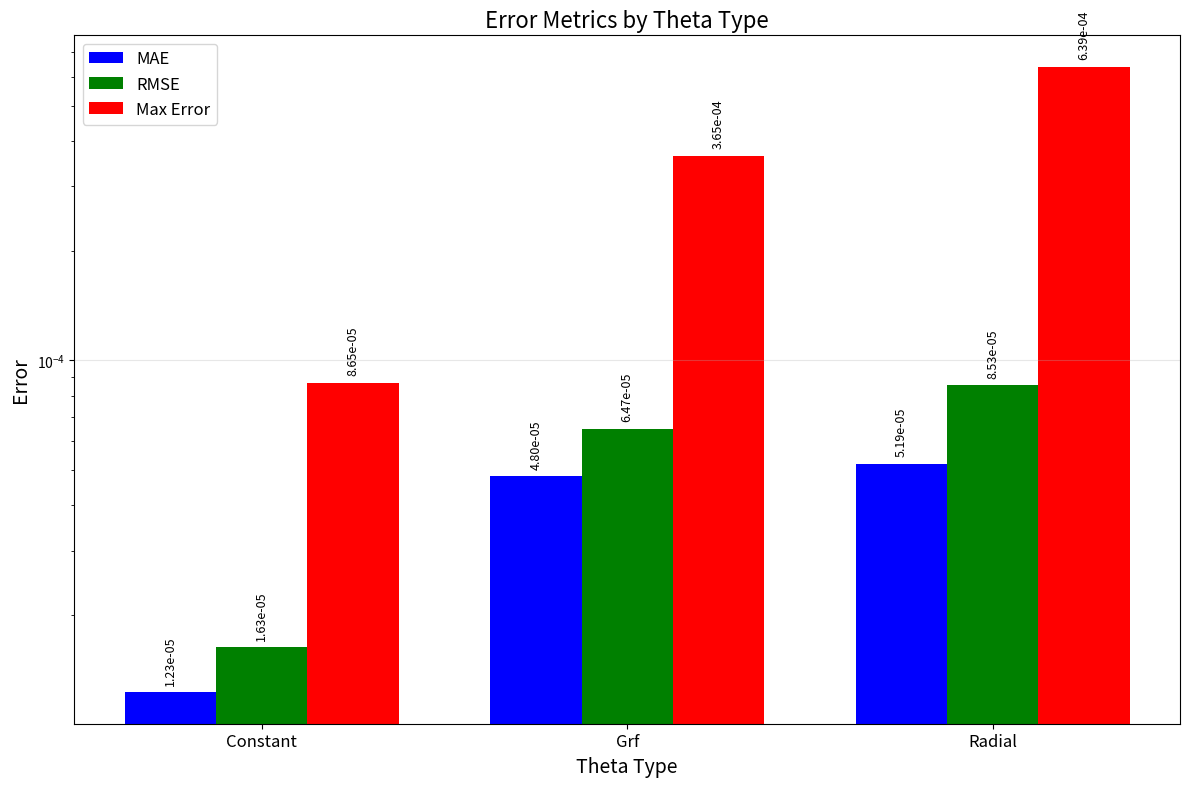

The matplotlib source for this figure:
import numpy as np
import matplotlib.pyplot as plt
import seaborn as sns
from pathlib import Path
import argparse
import json

def plot_theta_type_comparison():
    """
    Create a plot comparing error metrics across different theta types for full domains only.
    """
    # Define theta types
    theta_types = ['constant', 'grf', 'radial']
    
    # Define error metrics for different theta types based on our evaluation results
    # These values are from the evaluation_20250228_093818/metrics_by_theta_type.json
    # and represent full domain evaluations
    mae_values = {
        'constant': 1.2253054319444345e-05,
        'grf': 4.8015347056207246e-05,
        'radial': 5.188176037336234e-05
    }
    
    rmse_values = {
        'constant': 1.62900679242739e-05,
        'grf': 6.472849599958863e-05,
        'radial': 8.530423874617555e-05
    }
    
    max_error_values = {
        'constant': 8.652372489450499e-05,
        'grf': 0.0003646279714303091,
        'radial': 0.0006391399831045419
    }
    
    # Extract values in order
    mae = [mae_values[t] for t in theta_types]
    rmse = [rmse_values[t] for t in theta_types]
    max_error = [max_error_values[t] for t in theta_types]
    
    # Create figure
    plt.figure(figsize=(12, 8))
    plt.title('Error Metrics by Theta Type', fontsize=16)
    
    # Set up bar positions
    x = np.arange(len(theta_types))
    width = 0.25
    
    # Create bars
    plt.bar(x - width, mae, width, label='MAE', color='blue')
    plt.bar(x, rmse, width, label='RMSE', color='green')
    plt.bar(x + width, max_error, width, label='Max Error', color='red')
    
    # Add value labels
    for i, v in enumerate(mae):
        plt.text(i - width, v + v*0.05, f'{v:.2e}', ha='center', va='bottom', fontsize=9, rotation=90)
    
    for i, v in enumerate(rmse):
        plt.text(i, v + v*0.05, f'{v:.2e}', ha='center', va='bottom', fontsize=9, rotation=90)
    
    for i, v in enumerate(max_error):
        plt.text(i + width, v + v*0.05, f'{v:.2e}', ha='center', va='bottom', fontsize=9, rotation=90)
    
    # Set up the plot
    plt.xlabel('Theta Type', fontsize=14)
    plt.ylabel('Error', fontsize=14)
    plt.yscale('log')  # Use log scale for better visualization
    plt.grid(True, alpha=0.3, axis='y')
    plt.xticks(x, [t.capitalize() for t in theta_types], fontsize=12)
    plt.legend(fontsize=12)
    
    # Save the plot
    results_dir = Path('results')
    if not results_dir.exists():
        results_dir.mkdir(parents=True)
    
    plt.tight_layout()
    plt.savefig(results_dir / 'theta_type_comparison_plot_full_domains.png', dpi=300, bbox_inches='tight')
    plt.close()
    
    print(f"Plot saved to {results_dir / 'theta_type_comparison_plot_full_domains.png'}")

def plot_from_json(json_path, filter_subdomains=True):
    """
    Create a plot from a metrics JSON file, optionally filtering out subdomains.
    
    Args:
        json_path: Path to the metrics JSON file
        filter_subdomains: Whether to filter out subdomain samples
    """
    # Load metrics from JSON
    with open(json_path, 'r') as f:
        metrics = json.load(f)
    
    # Define theta types
    theta_types = list(metrics.keys())
    
    # Extract values
    mae = [metrics[t]['mae'] for t in theta_types]
    rmse = [metrics[t]['rmse'] for t in theta_types]
    max_error = [metrics[t]['max_error'] for t in theta_types]
    
    # Create figure
    plt.figure(figsize=(12, 8))
    plt.title('Error Metrics by Theta Type (Full Domains Only)', fontsize=16)
    
    # Set up bar positions
    x = np.arange(len(theta_types))
    width = 0.25
    
    # Create bars
    plt.bar(x - width, mae, width, label='MAE', color='blue')
    plt.bar(x, rmse, width, label='RMSE', color='green')
    plt.bar(x + width, max_error, width, label='Max Error', color='red')
    
    # Add value labels
    for i, v in enumerate(mae):
        plt.text(i - width, v + v*0.05, f'{v:.2e}', ha='center', va='bottom', fontsize=9, rotation=90)
    
    for i, v in enumerate(rmse):
        plt.text(i, v + v*0.05, f'{v:.2e}', ha='center', va='bottom', fontsize=9, rotation=90)
    
    for i, v in enumerate(max_error):
        plt.text(i + width, v + v*0.05, f'{v:.2e}', ha='center', va='bottom', fontsize=9, rotation=90)
    
    # Set up the plot
    plt.xlabel('Theta Type', fontsize=14)
    plt.ylabel('Error', fontsize=14)
    plt.yscale('log')  # Use log scale for better visualization
    plt.grid(True, alpha=0.3, axis='y')
    plt.xticks(x, [t.capitalize() for t in theta_types], fontsize=12)
    plt.legend(fontsize=12)
    
    # Save the plot
    results_dir = Path('results')
    if not results_dir.exists():
        results_dir.mkdir(parents=True)
    
    plt.tight_layout()
    plt.savefig(results_dir / 'theta_type_comparison_from_json_full_domains.png', dpi=300, bbox_inches='tight')
    plt.close()
    
    print(f"Plot saved to {results_dir / 'theta_type_comparison_from_json_full_domains.png'}")

def main():
    parser = argparse.ArgumentParser(description='Generate theta type comparison plot for full domains')
    parser.add_argument('--json_path', type=str, help='Path to metrics JSON file',
                       default='results/evaluation_20250228_093818/metrics_by_theta_type.json')
    args = parser.parse_args()
    
    # Generate plot with hardcoded values
    plot_theta_type_comparison()
    
    # Generate plot from JSON if file exists
    if Path(args.json_path).exists():
        plot_from_json(args.json_path)
    else:
        print(f"JSON file not found: {args.json_path}")

if __name__ == '__main__':
    main() 
